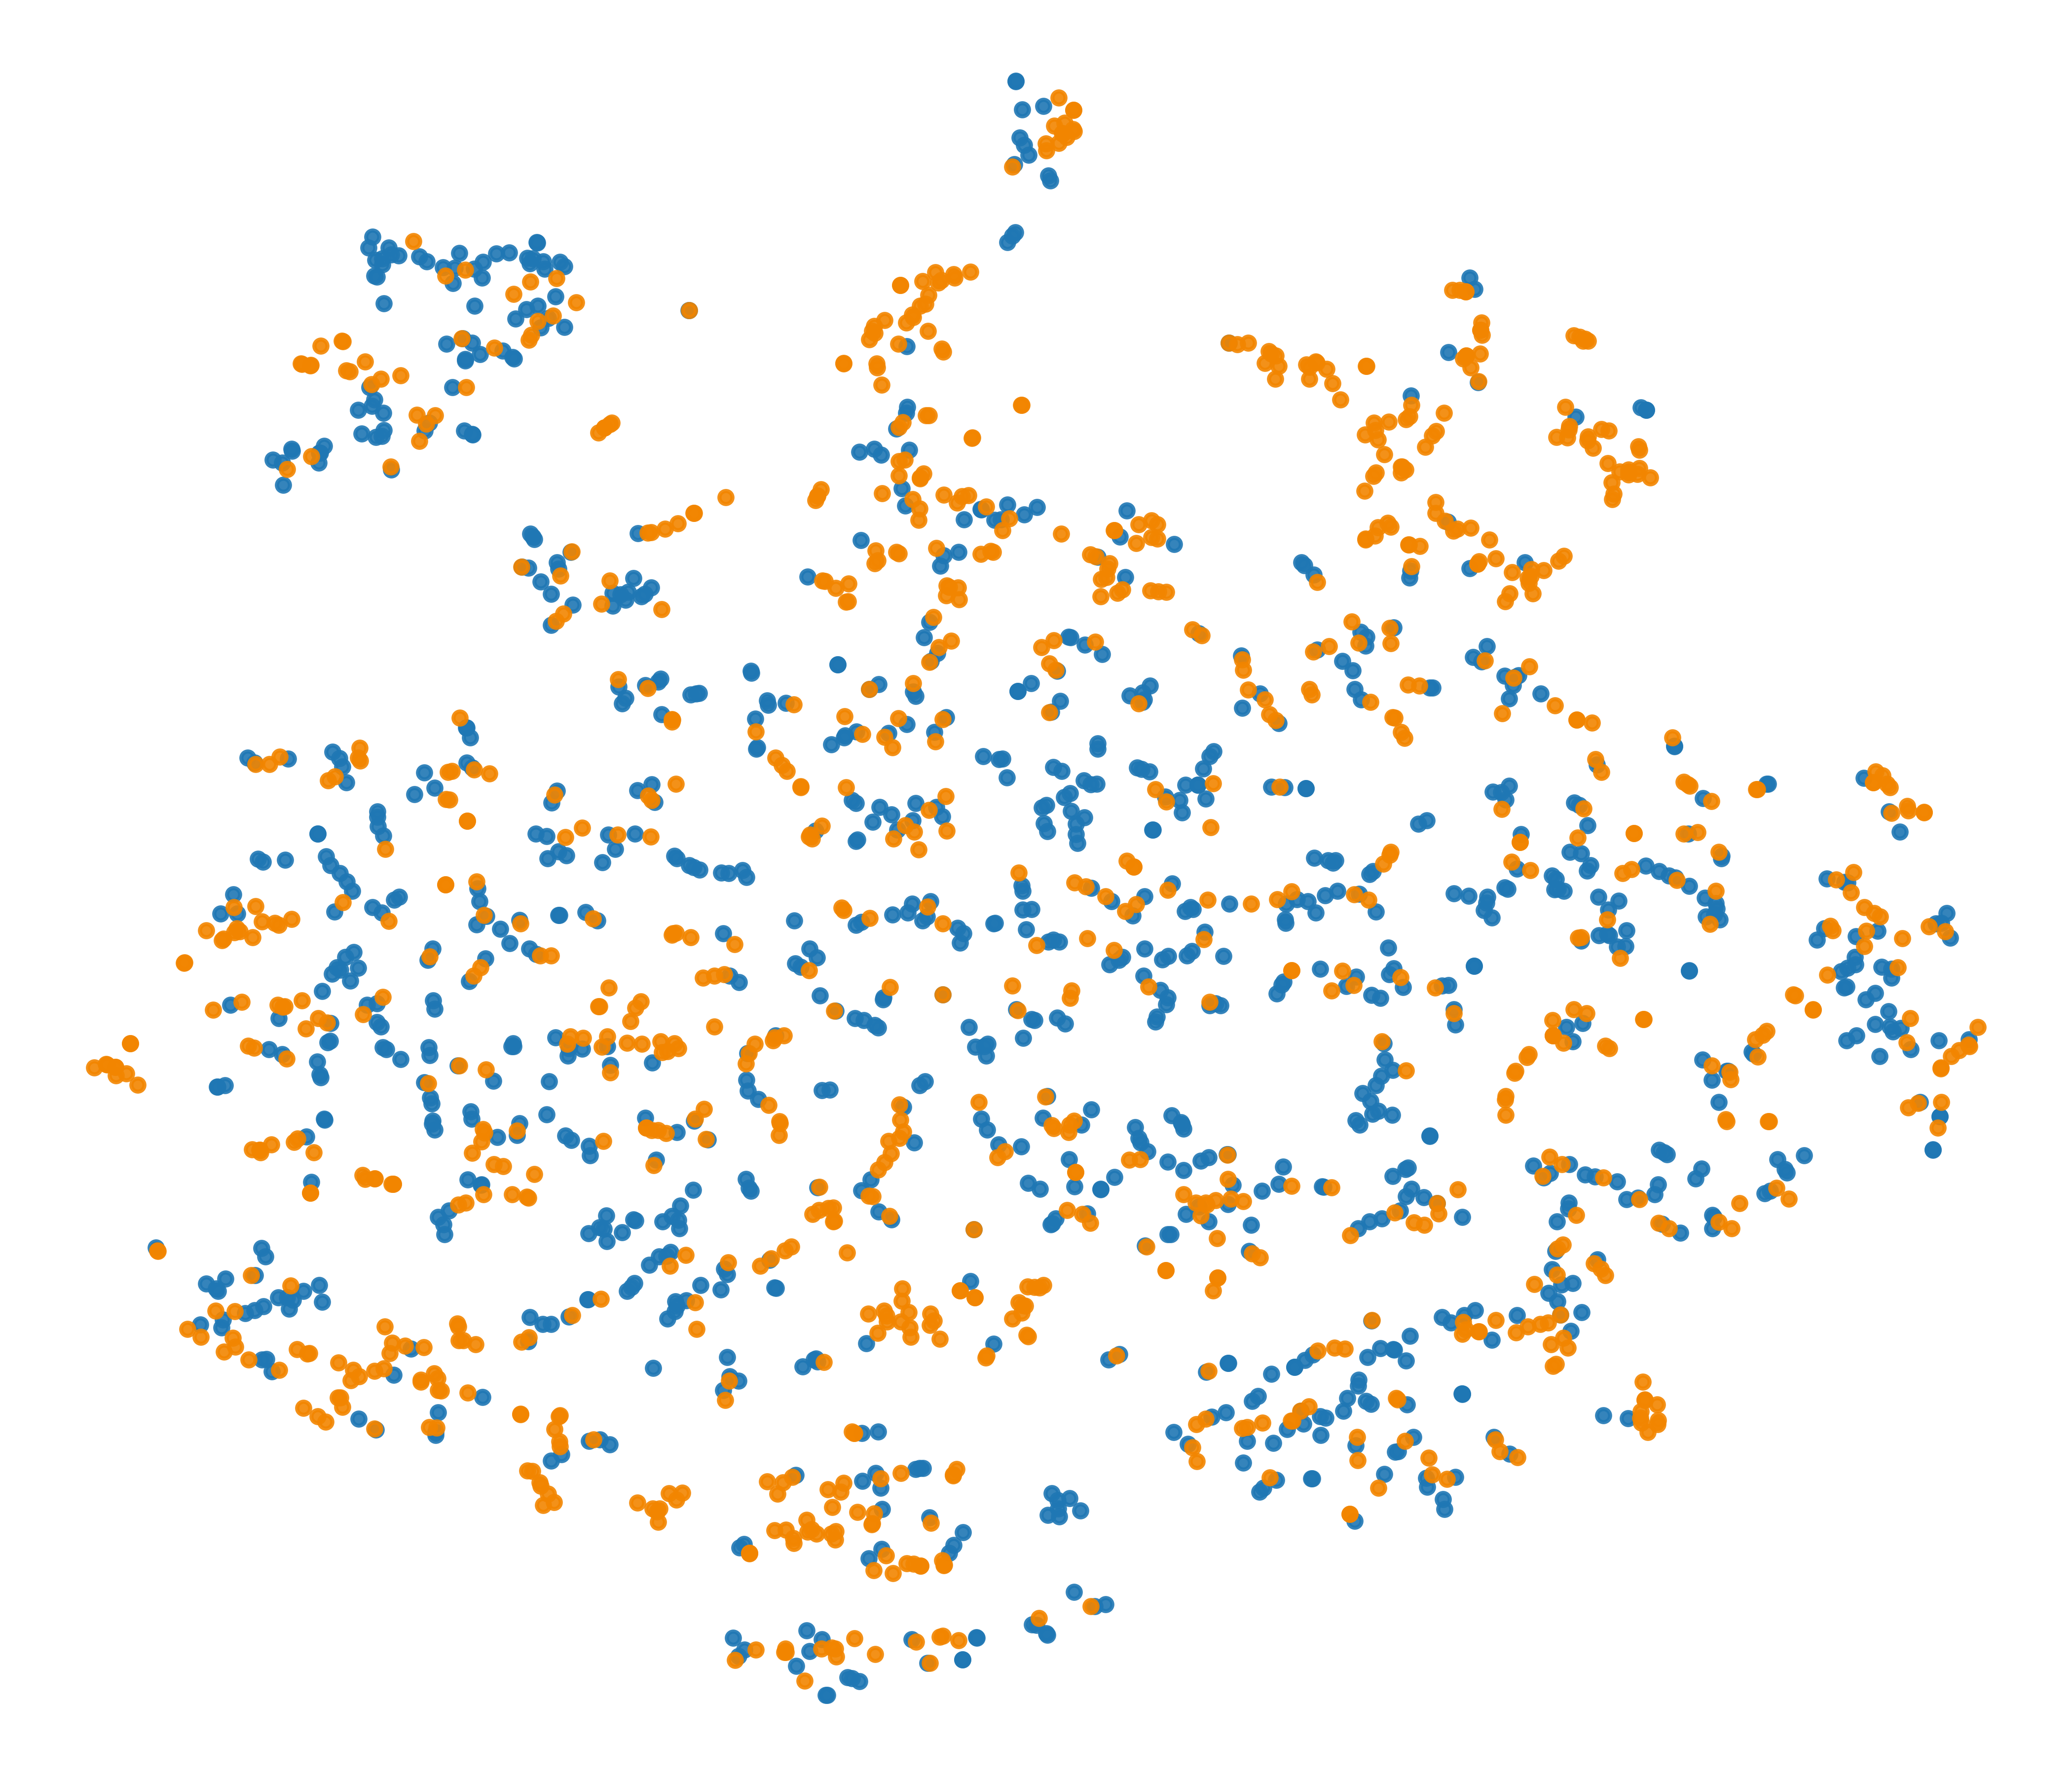

Source data for this figure (header and first rows):
x, y, label
47.13, 5.27, 0
24.4, -2.13, 1
47.99, 13.51, 0
11.72, -19.81, 1
-66.78, -35.24, 0
38.65, -25.17, 0
-51.6, 47.74, 0
8.043, 36.5, 1
-31.91, 10.54, 1
3.979, -13.87, 0
27.06, -22.35, 0
-37.76, 8.293, 0
12.08, 23.14, 0
-55.7, 18.27, 0
22.16, 54.58, 1
6.122, 76.41, 1
29.26, -52.9, 1
31.8, -37.45, 0
43.48, 9.834, 1
-38.32, -50.3, 1
-33.3, -32.85, 1
6.765, -52.59, 0
-21.49, 7.207, 0
4.365, -51.01, 0
-40.01, 2.211, 1
-4.979, -64.4, 1
33.7, -3.706, 0
-46.1, 16.4, 1
1.538, 23.95, 0
-65.38, -13.04, 0
43.26, -47.64, 1
69.62, 1.609, 1
48.77, 12.97, 1
9.538, -0.2367, 1
-4.774, 12.22, 0
27.53, 28.11, 1
-44.02, 47.92, 0
40.56, 26.79, 1
34.37, 51.53, 0
49.14, 11.39, 0
26.12, -49.62, 0
-23.08, 1.296, 0
41.31, -45.73, 0
-12.76, -28.51, 1
55.07, 7.117, 0
29.44, 30.44, 1
-44.46, 11.8, 1
-74.57, -10.94, 1
-61.79, -18.92, 1
37.06, -51.53, 0
6.334, -21.01, 1
46.57, -30.6, 1
-10.87, 24.11, 0
60.33, 8.56, 0
-44.43, -41.57, 1
42.62, 33.06, 1
22.69, 15.02, 0
45.35, -21.35, 1
53.88, -42.24, 1
73.77, 16.06, 1
... 1,940 more rows
